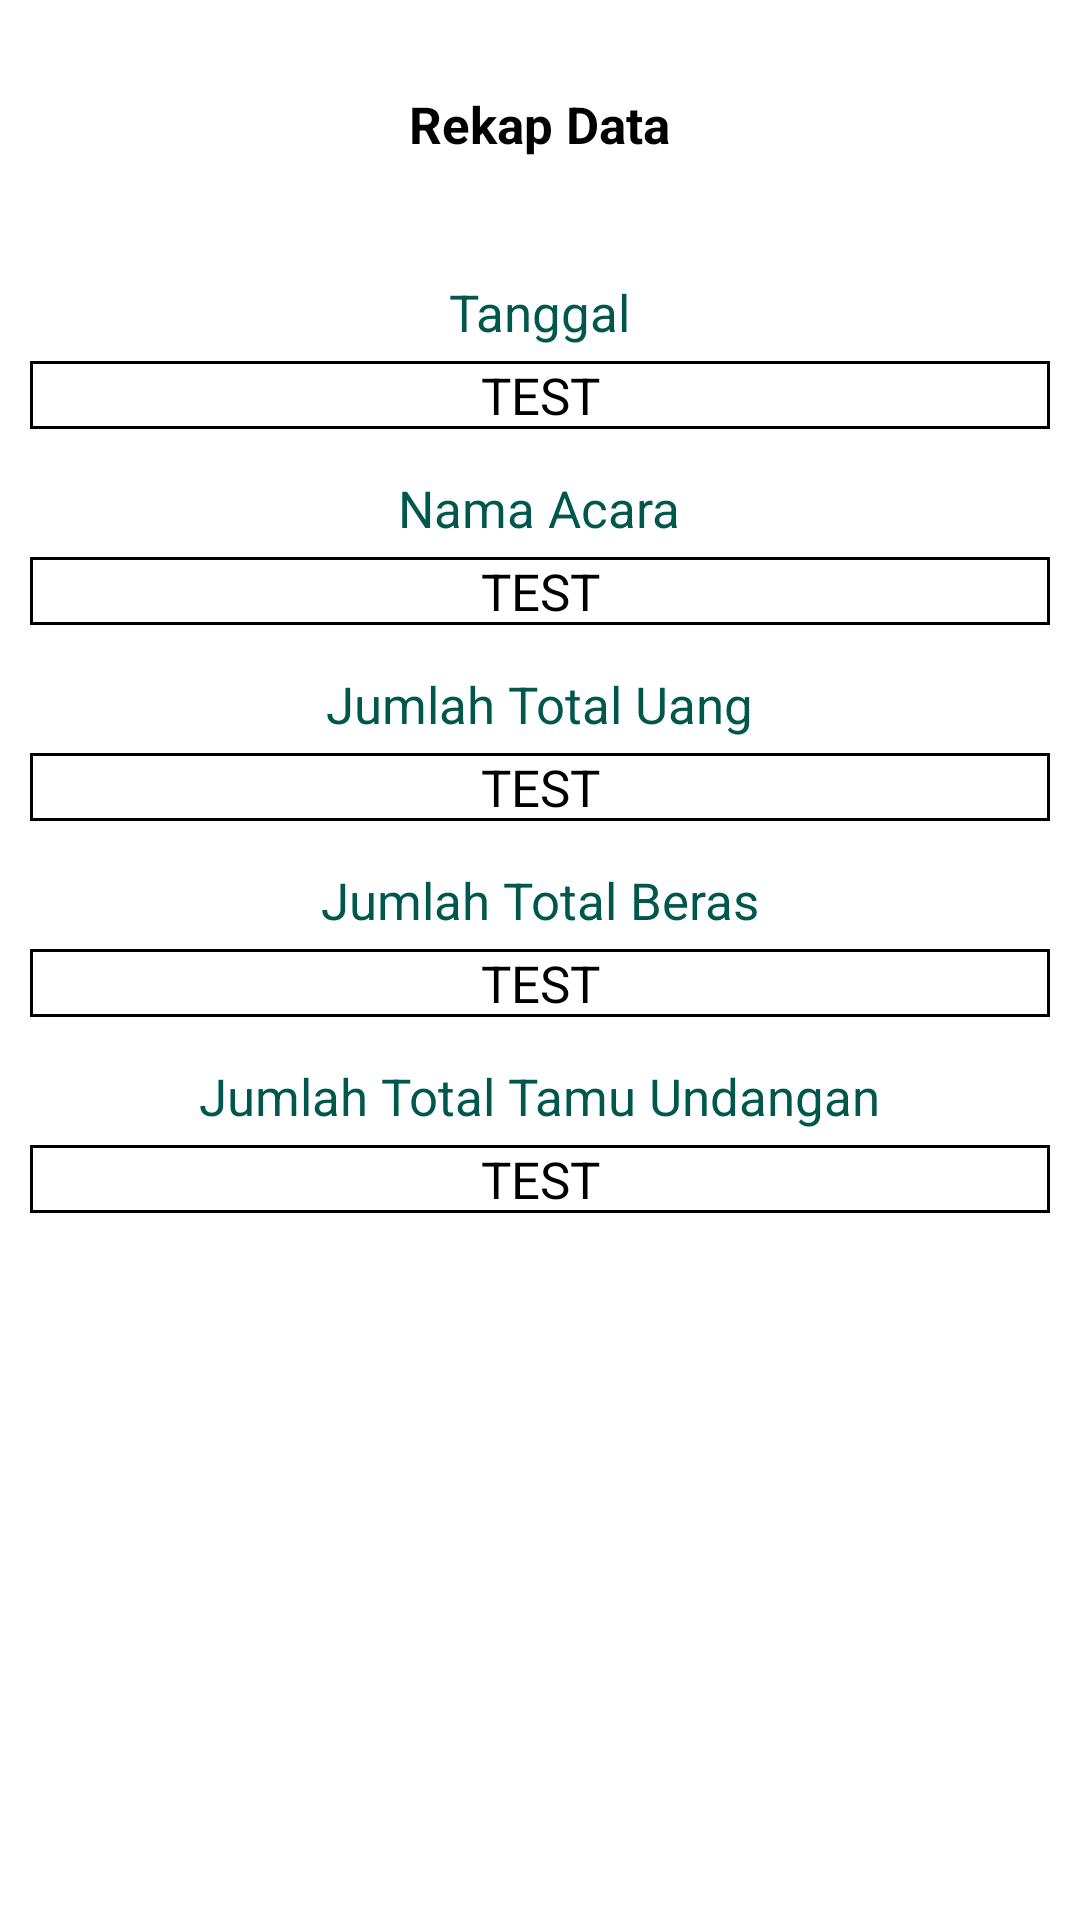

Produce the Android XML layout that renders to this screen, including the resource entries it uses.
<!-- AndroidManifest.xml: application theme AppTheme -->
<!-- res/layout/activity_laporan_kondangan.xml -->
<?xml version="1.0" encoding="utf-8"?>
<LinearLayout xmlns:android="http://schemas.android.com/apk/res/android"
    xmlns:app="http://schemas.android.com/apk/res-auto"
    xmlns:tools="http://schemas.android.com/tools"
    android:layout_width="match_parent"
    android:layout_height="match_parent"
    android:orientation="vertical"
    android:background="@color/white"
    tools:context=".LaporanKondangan">

    <TextView
        android:layout_width="wrap_content"
        android:layout_height="wrap_content"
        android:text="@string/laporan_kondangan"
        android:textColor="@color/black"
        android:textSize="17sp"
        android:textStyle="bold"
        android:layout_gravity="center_horizontal"
        android:layout_marginTop="30dp" />

    <TextView
        android:layout_gravity="center_horizontal"
        android:layout_width="wrap_content"
        android:layout_height="wrap_content"
        android:text="@string/pd_tgl"
        android:textSize="17sp"
        android:textColor="@color/colorPrimaryDark"
        android:layout_marginTop="40dp" />

    
    <TextView
        android:id="@+id/tv_tanggal"
        android:layout_width="match_parent"
        android:layout_height="wrap_content"
        android:background="@drawable/spinner_background"
        android:layout_marginStart="10dp"
        android:layout_marginEnd="10dp"
        android:layout_marginTop="5dp"
        android:text="TEST"
        android:textColor="@color/black"
        android:textAlignment="center"
        android:textSize="17sp" />

    <TextView
        android:layout_gravity="center_horizontal"
        android:layout_width="wrap_content"
        android:layout_height="wrap_content"
        android:text="@string/acara"
        android:textSize="17sp"
        android:textColor="@color/colorPrimaryDark"
        android:layout_marginTop="15dp" />

    
    <TextView
        android:id="@+id/tv_namaAcara"
        android:layout_width="match_parent"
        android:layout_height="wrap_content"
        android:background="@drawable/spinner_background"
        android:layout_marginStart="10dp"
        android:layout_marginEnd="10dp"
        android:layout_marginTop="5dp"
        android:text="TEST"
        android:textColor="@color/black"
        android:textAlignment="center"
        android:textSize="17sp" />

    <TextView
        android:layout_gravity="center_horizontal"
        android:layout_width="wrap_content"
        android:layout_height="wrap_content"
        android:text="@string/total_uang"
        android:textSize="17sp"
        android:textColor="@color/colorPrimaryDark"
        android:layout_marginTop="15dp" />

    
    <TextView
        android:id="@+id/tv_totalUang"
        android:layout_width="match_parent"
        android:layout_height="wrap_content"
        android:background="@drawable/spinner_background"
        android:layout_marginStart="10dp"
        android:layout_marginEnd="10dp"
        android:layout_marginTop="5dp"
        android:text="TEST"
        android:textColor="@color/black"
        android:textAlignment="center"
        android:textSize="17sp" />

    <TextView
        android:layout_gravity="center_horizontal"
        android:layout_width="wrap_content"
        android:layout_height="wrap_content"
        android:text="@string/total_brs"
        android:textSize="17sp"
        android:textColor="@color/colorPrimaryDark"
        android:layout_marginTop="15dp" />

    
    <TextView
        android:id="@+id/tv_totalBeras"
        android:layout_width="match_parent"
        android:layout_height="wrap_content"
        android:background="@drawable/spinner_background"
        android:layout_marginStart="10dp"
        android:layout_marginEnd="10dp"
        android:layout_marginTop="5dp"
        android:text="TEST"
        android:textColor="@color/black"
        android:textAlignment="center"
        android:textSize="17sp" />

    <TextView
        android:layout_gravity="center_horizontal"
        android:layout_width="wrap_content"
        android:layout_height="wrap_content"
        android:text="@string/jml_tamu"
        android:textSize="17sp"
        android:textColor="@color/colorPrimaryDark"
        android:layout_marginTop="15dp" />

    
    <TextView
        android:id="@+id/tv_tamuUndangan"
        android:layout_width="match_parent"
        android:layout_height="wrap_content"
        android:background="@drawable/spinner_background"
        android:layout_marginStart="10dp"
        android:layout_marginEnd="10dp"
        android:layout_marginTop="5dp"
        android:text="TEST"
        android:textColor="@color/black"
        android:textAlignment="center"
        android:textSize="17sp" />


</LinearLayout>
<!-- resources referenced by this layout -->
<resources>
  <color name="black">#FF000000</color>
  <color name="colorPrimaryDark">#00574B</color>
  <color name="white">#ffffff</color>
  <!-- drawable spinner_background (drawable) -->
  <?xml version="1.0" encoding="utf-8"?>
  <ripple xmlns:android="http://schemas.android.com/apk/res/android"
      android:color="@android:color/darker_gray">
  
      <item>
          <shape android:shape="rectangle">
              <stroke
                  android:width="1dp"
                  android:color="@android:color/black"/>
              <solid android:color="@android:color/transparent"/>
          </shape>
      </item>
  
  </ripple>
  <string name="acara">Nama Acara</string>
  <string name="jml_tamu">Jumlah Total Tamu Undangan</string>
  
      //data uang dan beras
  <string name="laporan_kondangan">Rekap Data</string>
  
      //Lupa Password
  <string name="pd_tgl">Tanggal</string>
  <string name="total_brs">Jumlah Total Beras</string>
  <string name="total_uang">Jumlah Total Uang</string>
  <style name="AppTheme" parent="Theme.AppCompat.Light.DarkActionBar">
          
          <item name="colorPrimary">@color/colorPrimary</item>
          <item name="colorPrimaryDark">@color/colorPrimaryDark</item>
          <item name="colorAccent">@color/orange</item>
      </style>
  <color name="colorPrimary">#008577</color>
  <color name="orange">#F7CA18</color>
</resources>
